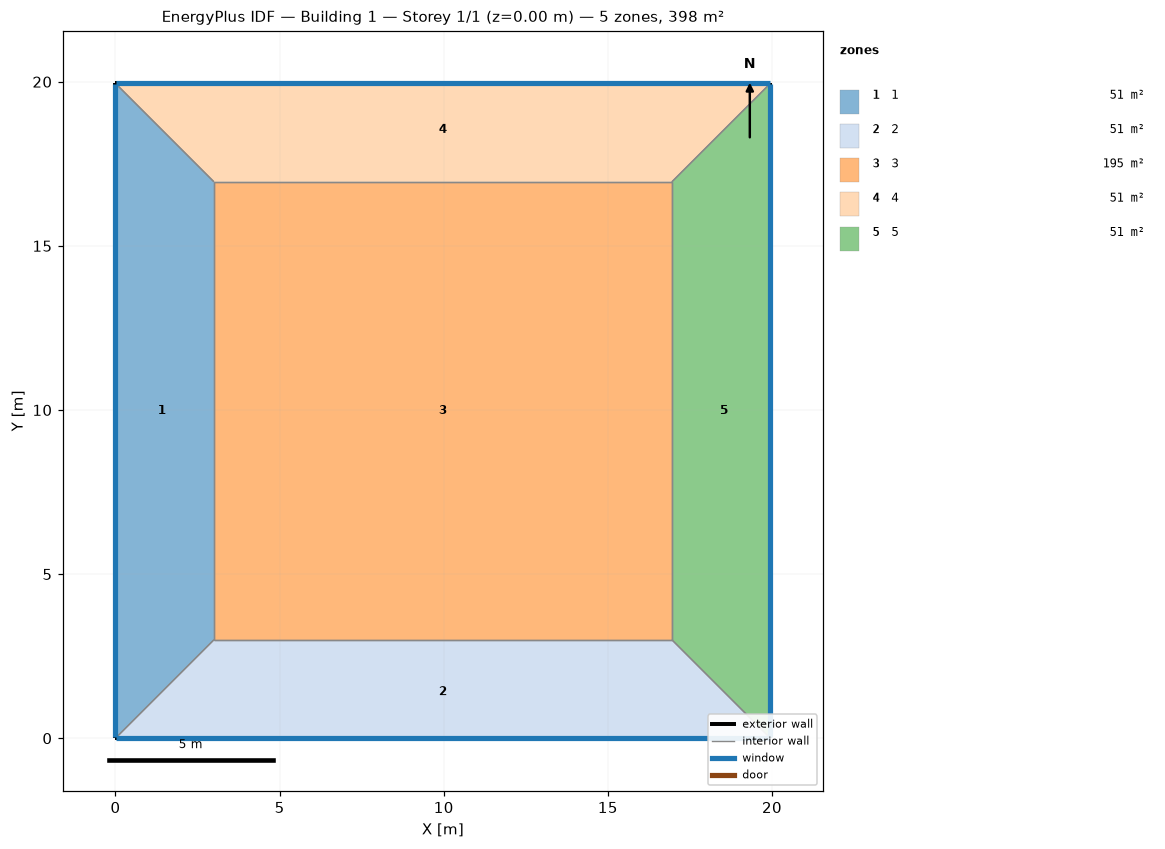
=== STOREY PLAN SPEC (per zone: floor XY polygon, exterior-wall plan segments, windows/doors) ===
zone 1: 1  (50.8 m²)
  floor: (0.00, 0.00) (0.00, 19.95) (3.00, 16.95) (3.00, 3.00)
  exterior wall: (0.00, 19.95) – (0.00, 0.00)  [19.9 m]
    window: (0.00, 19.92) – (0.00, 0.03)  [20.7 m²]
  interior walls: 3
zone 2: 2  (50.8 m²)
  floor: (19.95, 0.00) (0.00, 0.00) (3.00, 3.00) (16.95, 3.00)
  exterior wall: (0.00, 0.00) – (19.95, 0.00)  [19.9 m]
    window: (0.03, 0.00) – (19.92, 0.00)  [20.7 m²]
  interior walls: 3
zone 3: 3  (194.6 m²)
  floor: (3.00, 3.00) (3.00, 16.95) (16.95, 16.95) (16.95, 3.00)
  interior walls: 4
zone 4: 4  (50.8 m²)
  floor: (0.00, 19.95) (19.95, 19.95) (16.95, 16.95) (3.00, 16.95)
  exterior wall: (19.95, 19.95) – (0.00, 19.95)  [19.9 m]
    window: (19.92, 19.95) – (0.03, 19.95)  [20.7 m²]
  interior walls: 3
zone 5: 5  (50.8 m²)
  floor: (19.95, 19.95) (19.95, 0.00) (16.95, 3.00) (16.95, 16.95)
  exterior wall: (19.95, 0.00) – (19.95, 19.95)  [19.9 m]
    window: (19.95, 0.03) – (19.95, 19.92)  [20.7 m²]
  interior walls: 3

=== DERIVED (storey summary) ===
Building: Building 1
Storey: 1 of 1  (floor level z = 0.00 m)
Storey gross floor area: 398.0 m²
Zones on this storey: 5
  - 1: floor 50.8 m²; exterior wall 19.9 m (79.8 m²); 1 window(s) 20.7 m²; WWR 26.0%
  - 2: floor 50.8 m²; exterior wall 19.9 m (79.8 m²); 1 window(s) 20.7 m²; WWR 26.0%
  - 3: floor 194.6 m²
  - 4: floor 50.8 m²; exterior wall 19.9 m (79.8 m²); 1 window(s) 20.7 m²; WWR 26.0%
  - 5: floor 50.8 m²; exterior wall 19.9 m (79.8 m²); 1 window(s) 20.7 m²; WWR 26.0%
Zone adjacency (shared interzone walls):
  - 1 ↔ 2
  - 1 ↔ 3
  - 1 ↔ 4
  - 2 ↔ 3
  - 2 ↔ 5
  - 3 ↔ 4
  - 3 ↔ 5
  - 4 ↔ 5